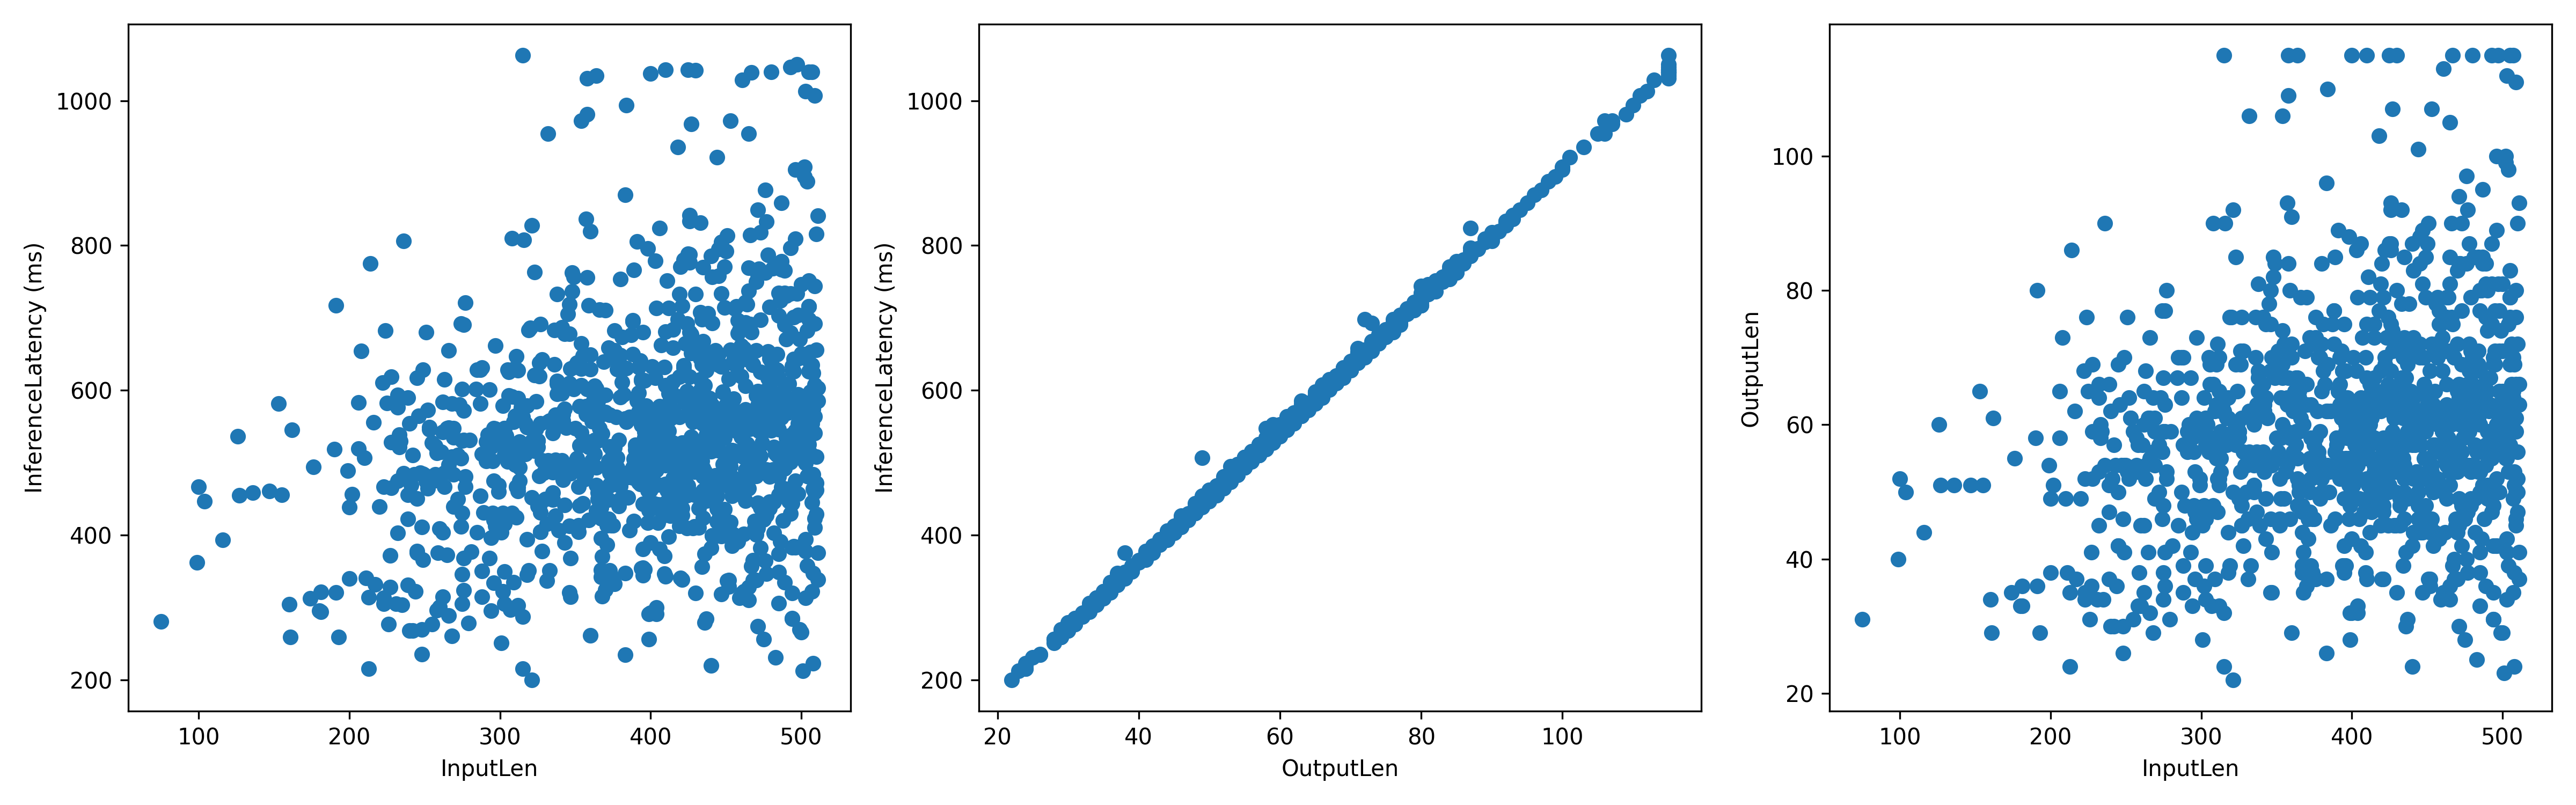

Values plotted in this chart, from the file beside it:
, InputLen, InferenceLatency, OutputLen
0, 429, 515.5, 56
1, 303, 416.3, 46
2, 400, 292.5, 32
3, 356, 477.8, 53
4, 397, 567.3, 62
5, 443, 482.5, 53
6, 490, 525.3, 57
7, 509, 607.8, 66
8, 389, 419.3, 46
9, 429, 665.3, 73
10, 498, 456.7, 50
11, 432, 500.9, 55
12, 364, 433.3, 48
13, 241, 468.5, 52
14, 480, 640.2, 70
15, 329, 486.1, 54
16, 485, 373.7, 41
17, 303, 415.3, 46
18, 303, 521.2, 58
19, 323, 516.5, 57
20, 213, 313.7, 35
21, 413, 561, 61
22, 341, 495.9, 55
23, 262, 542.2, 60
24, 485, 545.7, 60
25, 210, 506.9, 49
26, 509, 459.4, 50
27, 413, 603.5, 66
28, 402, 556.2, 61
29, 478, 616.8, 68
30, 503, 393.8, 43
31, 366, 711.2, 79
32, 299, 469, 52
33, 367, 342.4, 38
34, 509, 563.6, 61
35, 462, 658.1, 71
36, 460, 552.5, 59
37, 509, 692.2, 76
38, 453, 564, 62
39, 317, 553.9, 61
40, 354, 629.7, 69
41, 311, 424.6, 47
42, 276, 530.8, 59
43, 360, 261.3, 29
44, 454, 384.8, 42
45, 398, 795.9, 88
46, 415, 527.7, 58
47, 435, 461.3, 50
48, 473, 437.5, 48
49, 496, 474.9, 52
50, 307, 296.7, 33
51, 504, 537.5, 59
52, 510, 655.8, 72
53, 477, 574.3, 63
54, 500, 650.4, 71
55, 482, 445.5, 49
56, 364, 469.1, 52
57, 335, 486.3, 54
58, 429, 487.7, 53
59, 275, 530.1, 59
... 1,040 more rows
